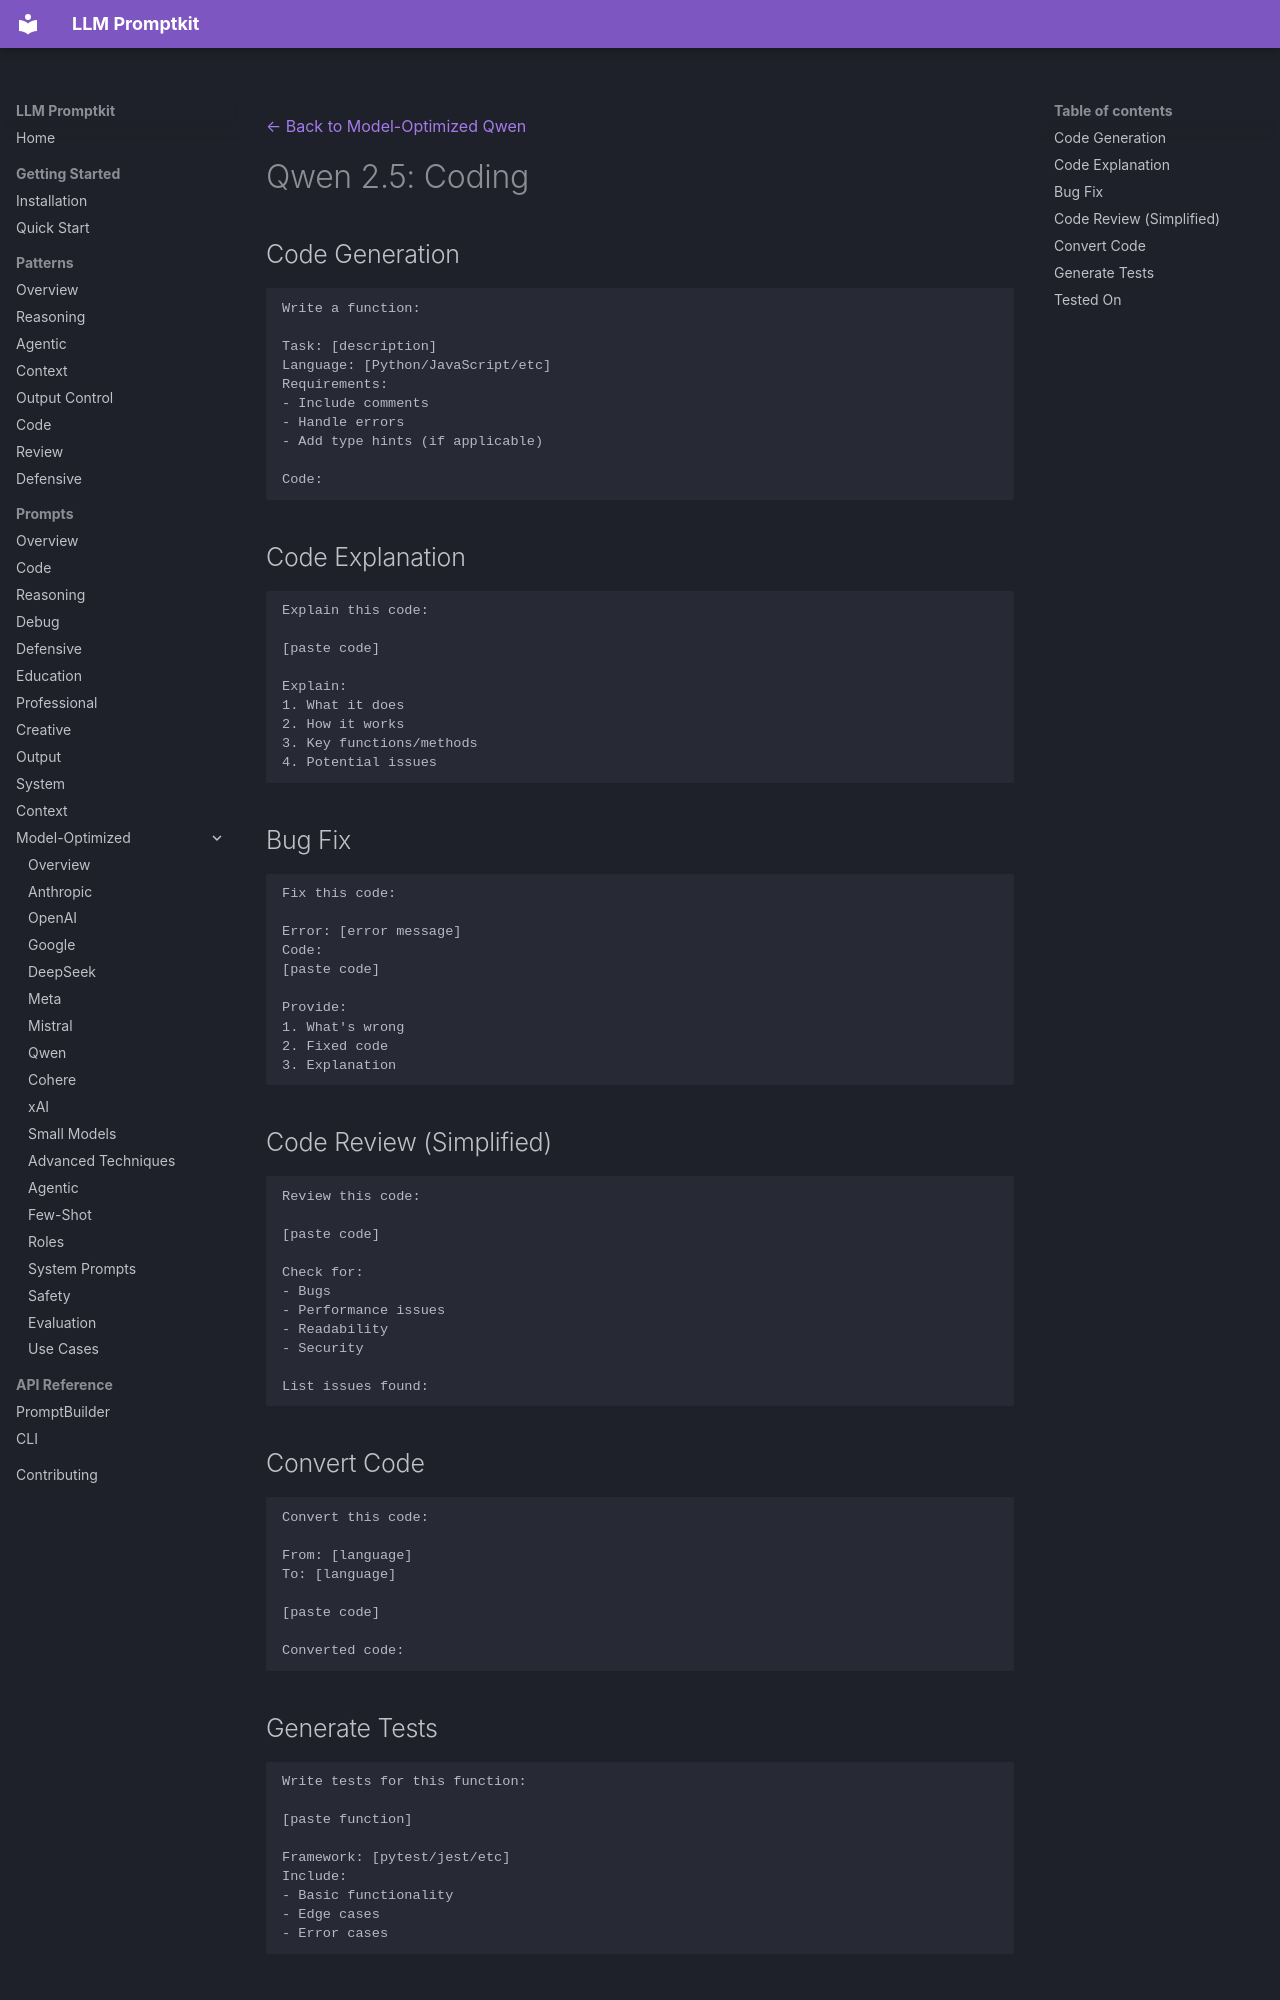

repository: Petsku01/promptkit · page: prompts/model-optimized/qwen/qwen-2.5-coding/index.html · generator: mkdocs

---
category: "model-optimized"
title: "Qwen 2.5: Coding"
subcategory: "qwen"
model: "qwen-2.5"
---
[← Back to Model-Optimized Qwen](../index.md)

# Qwen 2.5: Coding

## Code Generation

```
Write a function:

Task: [description]
Language: [Python/JavaScript/etc]
Requirements:
- Include comments
- Handle errors
- Add type hints (if applicable)

Code:
```

## Code Explanation

```
Explain this code:

[paste code]

Explain:
1. What it does
2. How it works
3. Key functions/methods
4. Potential issues
```

## Bug Fix

```
Fix this code:

Error: [error message]
Code:
[paste code]

Provide:
1. What's wrong
2. Fixed code
3. Explanation
```

## Code Review (Simplified)

```
Review this code:

[paste code]

Check for:
- Bugs
- Performance issues
- Readability
- Security

List issues found:
```

## Convert Code

```
Convert this code:

From: [language]
To: [language]

[paste code]

Converted code:
```

## Generate Tests

```
Write tests for this function:

[paste function]

Framework: [pytest/jest/etc]
Include:
- Basic functionality
- Edge cases
- Error cases
```
